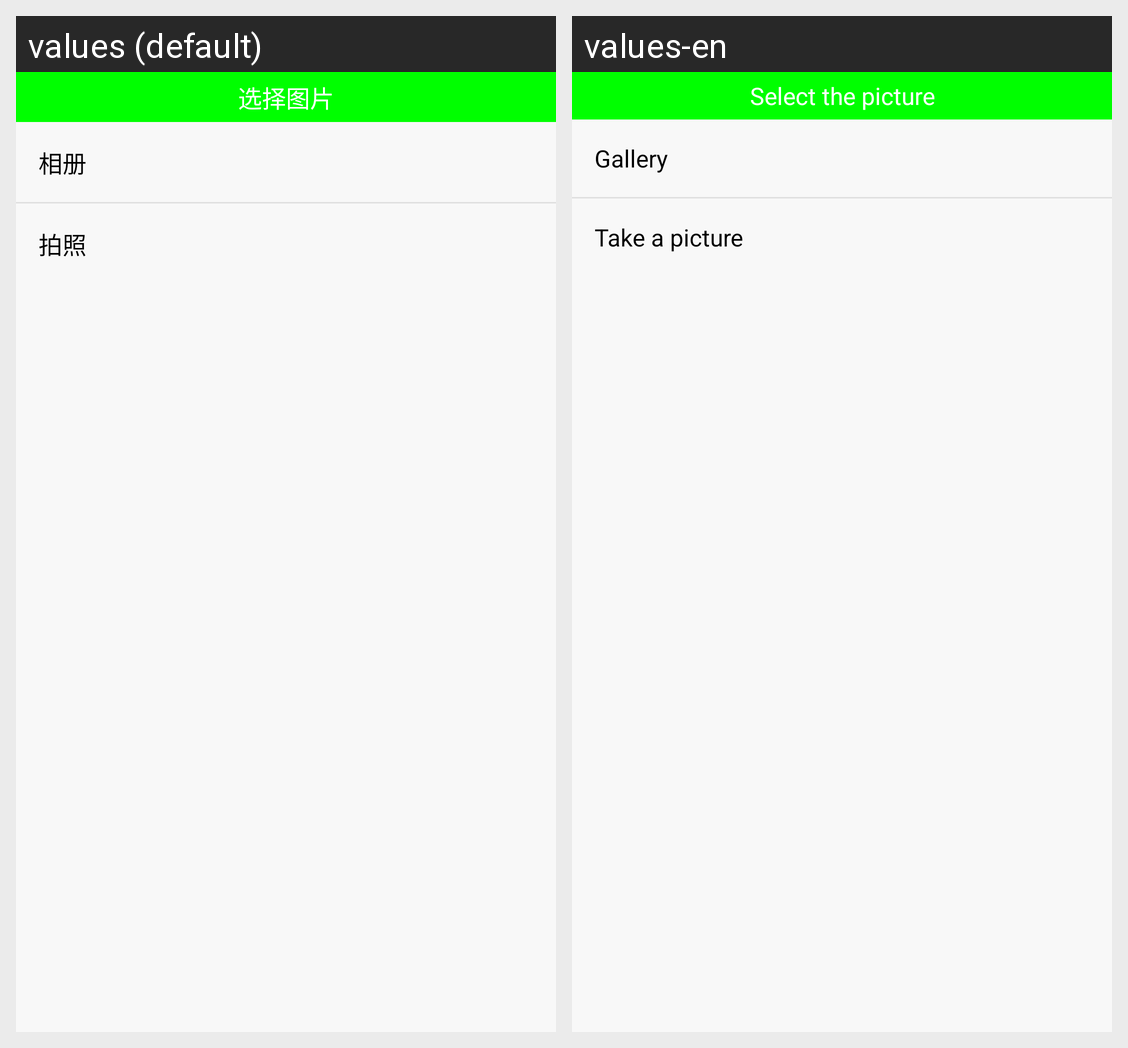

Here is an Android app screen in its default locale and in the app's own translations. Write out the translated-string differences for the strings that appear on this screen.
Android screen res/layout/dialog_select_img.xml rendered under 2 locales, left to right: values (default), values-en. Device: Nexus 5 (rendered at 1080×1920; each locale shown at half size, 540×960, under a caption strip naming it); theme AppTheme.
Strings drawn on this screen, with the default value and each locale's value (text and hints the layout hard-codes, and strings that could not be matched under every locale, appear in the picture but are not listed):

select_img
  values: 选择图片
  values-en: Select the picture

gallery
  values: 相册
  values-en: Gallery

camera
  values: 拍照
  values-en: Take a picture
